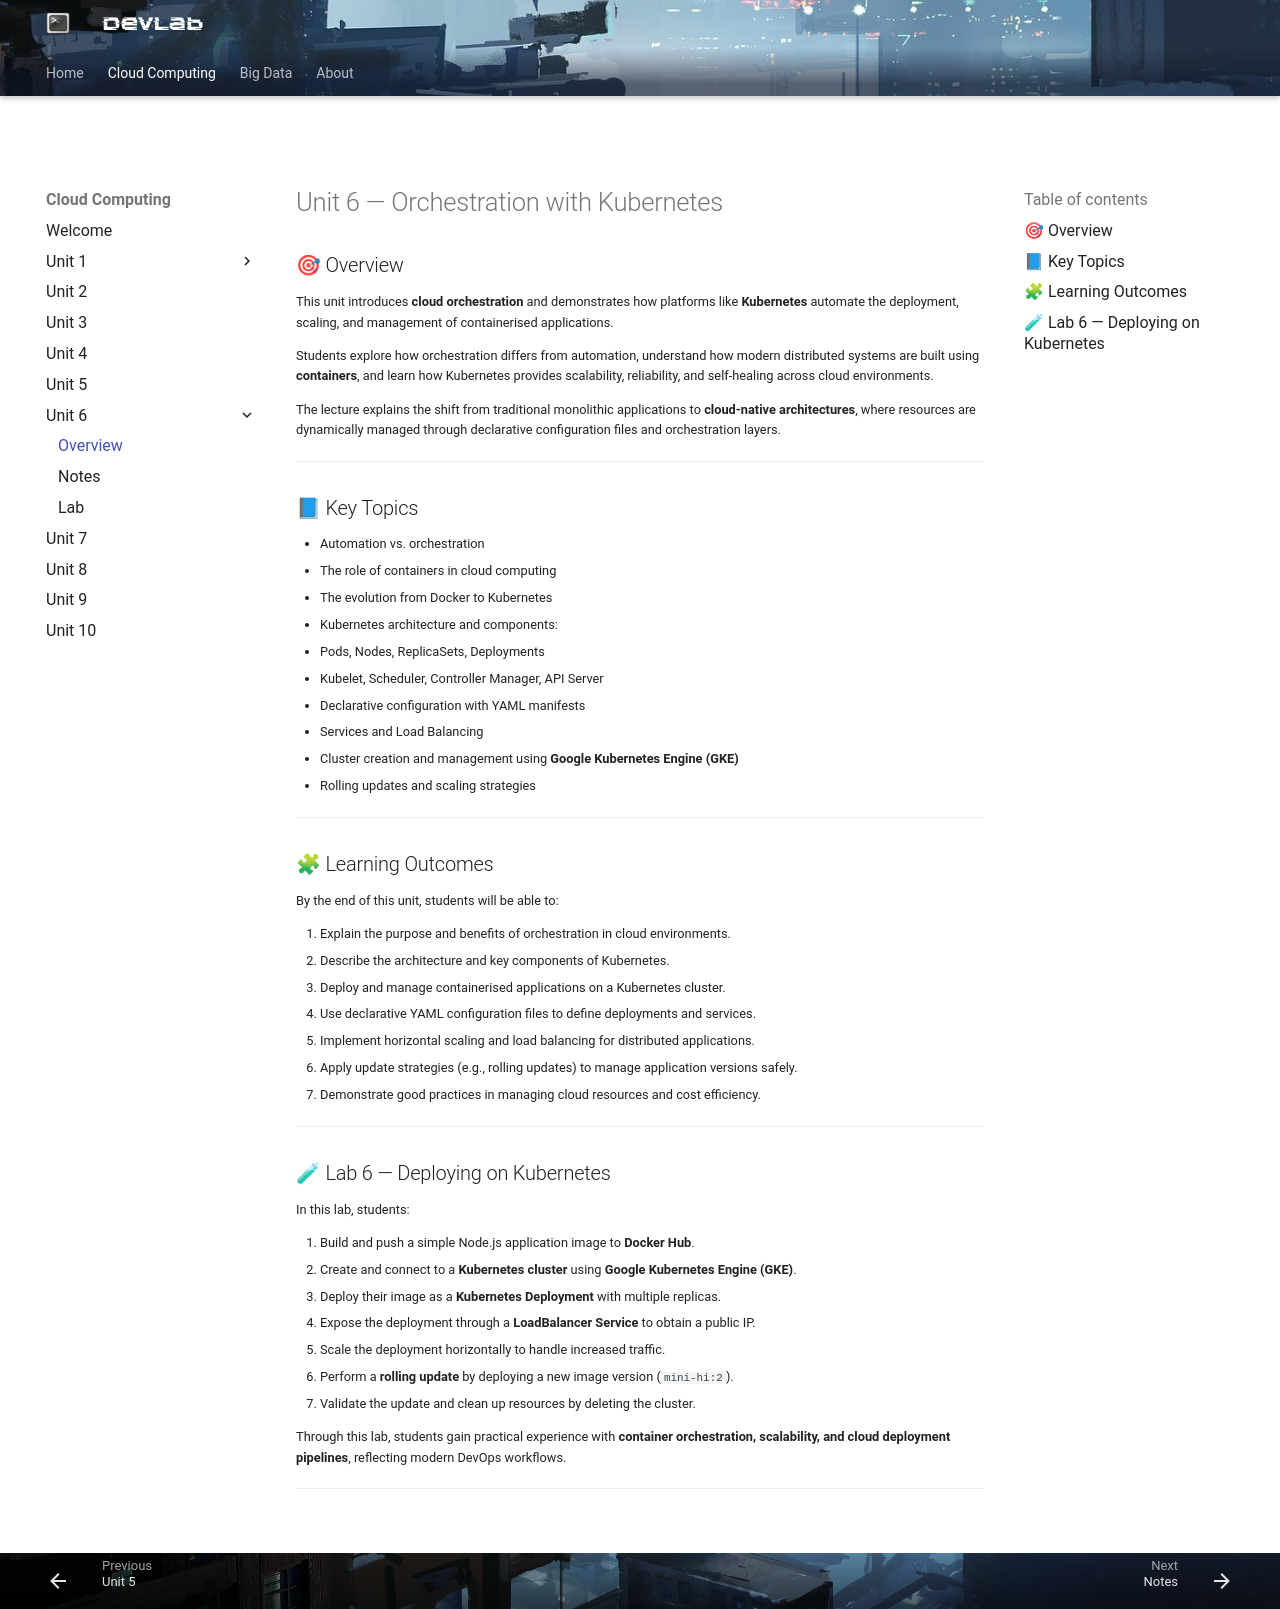

repository: steliosot/stelios.cloud · page: cloud-computing/unit-6/index.html · generator: mkdocs

# Unit 6 — Orchestration with Kubernetes

## 🎯 Overview

This unit introduces **cloud orchestration** and demonstrates how platforms like **Kubernetes** automate the deployment, scaling, and management of containerised applications.

Students explore how orchestration differs from automation, understand how modern distributed systems are built using **containers**, and learn how Kubernetes provides scalability, reliability, and self-healing across cloud environments.

The lecture explains the shift from traditional monolithic applications to **cloud-native architectures**, where resources are dynamically managed through declarative configuration files and orchestration layers.

---

## 📘 Key Topics

- Automation vs. orchestration  
- The role of containers in cloud computing  
- The evolution from Docker to Kubernetes  
- Kubernetes architecture and components:
  - Pods, Nodes, ReplicaSets, Deployments  
  - Kubelet, Scheduler, Controller Manager, API Server  
- Declarative configuration with YAML manifests  
- Services and Load Balancing  
- Cluster creation and management using **Google Kubernetes Engine (GKE)**  
- Rolling updates and scaling strategies  

---

## 🧩 Learning Outcomes

By the end of this unit, students will be able to:

1. Explain the purpose and benefits of orchestration in cloud environments.  
2. Describe the architecture and key components of Kubernetes.  
3. Deploy and manage containerised applications on a Kubernetes cluster.  
4. Use declarative YAML configuration files to define deployments and services.  
5. Implement horizontal scaling and load balancing for distributed applications.  
6. Apply update strategies (e.g., rolling updates) to manage application versions safely.  
7. Demonstrate good practices in managing cloud resources and cost efficiency.  

---

## 🧪 Lab 6 — Deploying on Kubernetes

In this lab, students:

1. Build and push a simple Node.js application image to **Docker Hub**.  
2. Create and connect to a **Kubernetes cluster** using **Google Kubernetes Engine (GKE)**.  
3. Deploy their image as a **Kubernetes Deployment** with multiple replicas.  
4. Expose the deployment through a **LoadBalancer Service** to obtain a public IP.  
5. Scale the deployment horizontally to handle increased traffic.  
6. Perform a **rolling update** by deploying a new image version (`mini-hi:2`).  
7. Validate the update and clean up resources by deleting the cluster.  

Through this lab, students gain practical experience with **container orchestration, scalability, and cloud deployment pipelines**, reflecting modern DevOps workflows.

---
